Dataset: malignant (GitHub, farreledwin/medical-image-analysis-backend). Classes: ductal carcinoma, lobular carcinoma, mucinous carcinoma, papillary carcinoma.

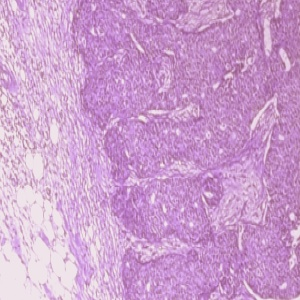
Label: ductal carcinoma

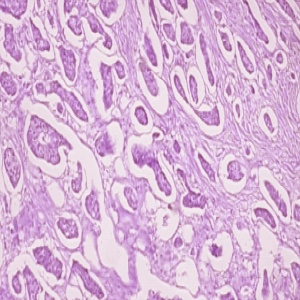
Label: ductal carcinoma

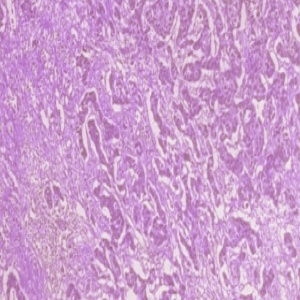
Label: ductal carcinoma

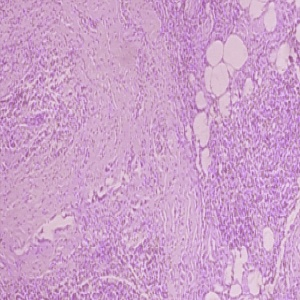
Label: ductal carcinoma

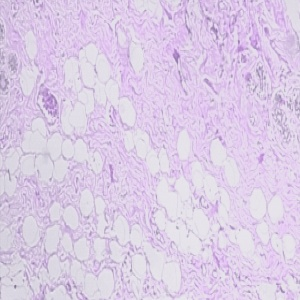
Label: lobular carcinoma

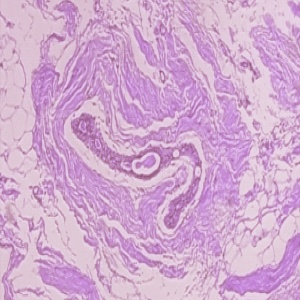
Label: ductal carcinoma
